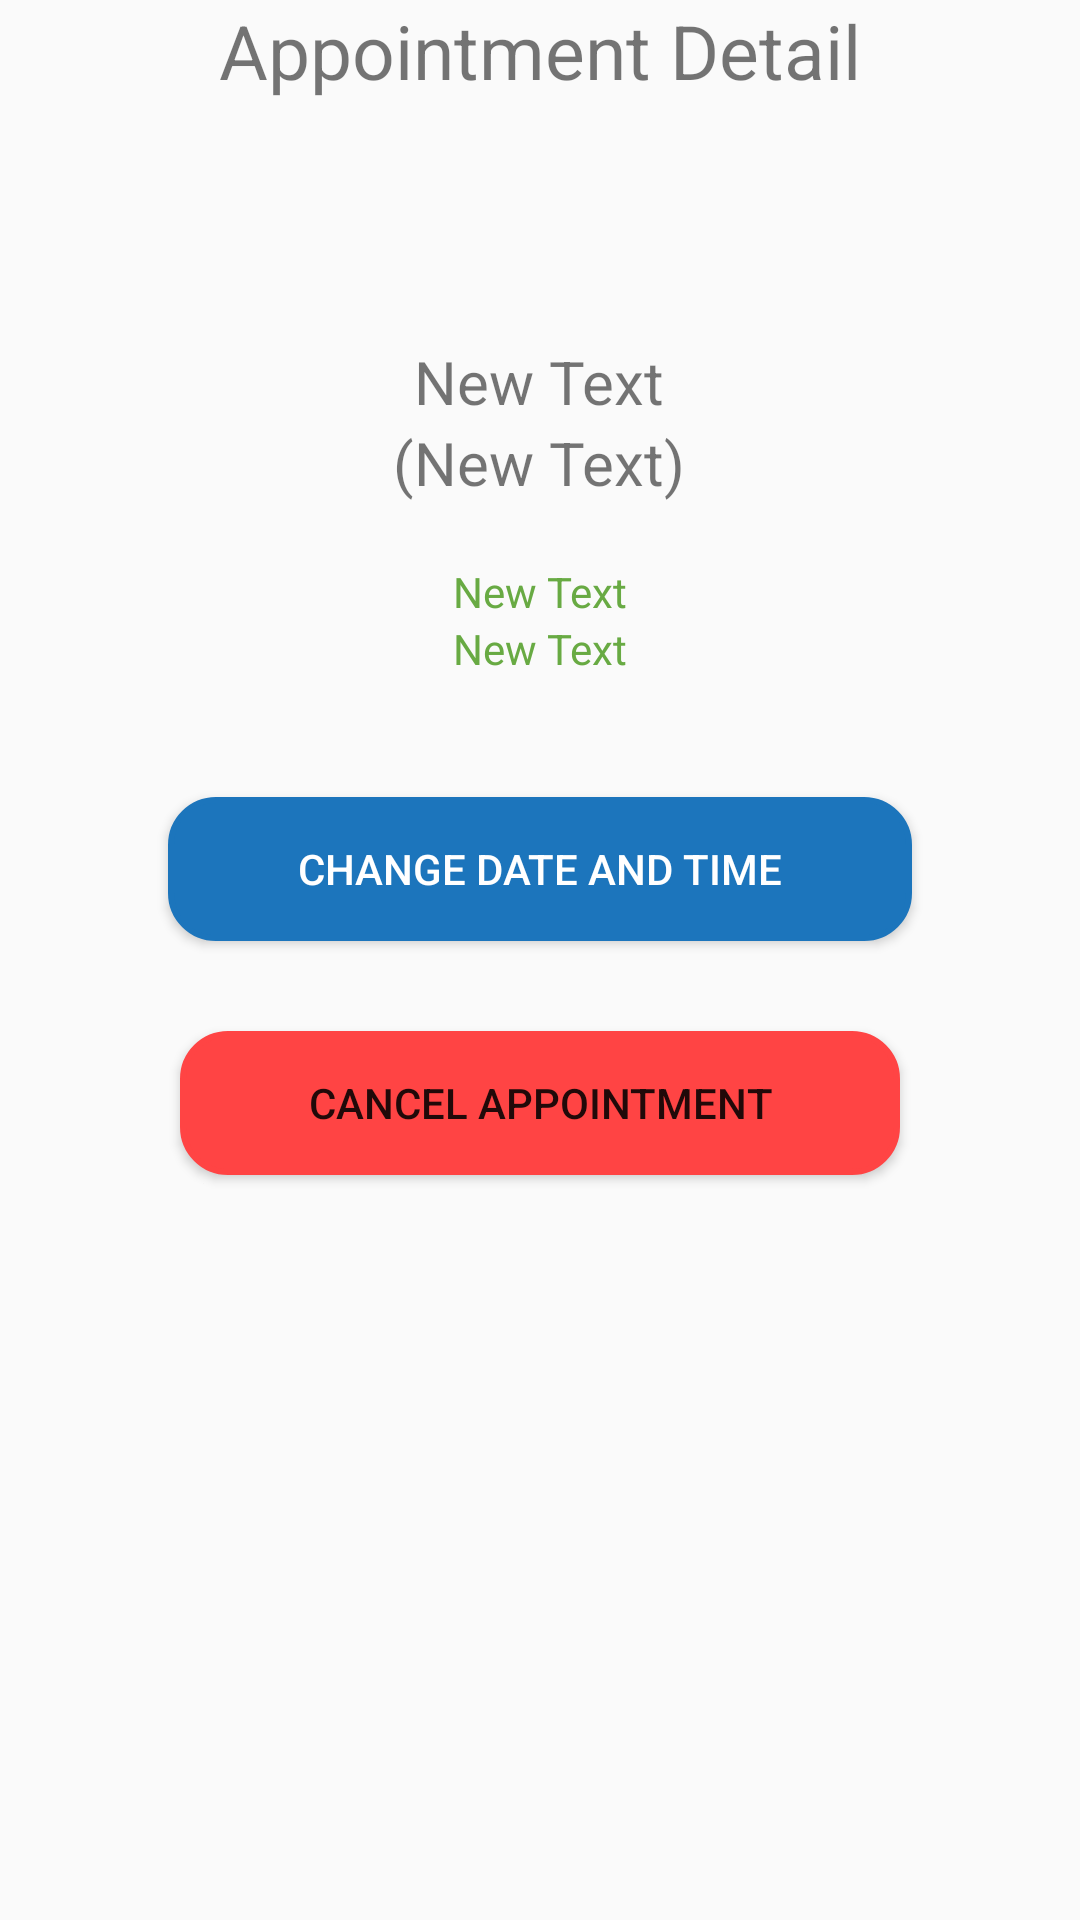

Write the Android layout XML for this screen, with the resource values it uses.
<!-- AndroidManifest.xml: application theme AppTheme -->
<!-- res/layout/appointment_dialog.xml -->
<?xml version="1.0" encoding="utf-8"?>
<LinearLayout xmlns:android="http://schemas.android.com/apk/res/android"
    android:orientation="vertical" android:layout_width="match_parent"
    android:layout_height="match_parent">

    <TextView
        android:layout_width="wrap_content"
        android:layout_height="wrap_content"
        android:text="@string/appointment_detail"
        android:id="@+id/appointment_details"
        android:textColor="@color/text_black_color_selector"
        android:textSize="25sp"
        android:layout_gravity="center_horizontal" />

    <ImageView
        android:id="@+id/patient_avatar_of_request"
        android:layout_width="wrap_content"
        android:layout_height="wrap_content"
        android:layout_gravity="center"
        android:layout_marginLeft="5dp"
        android:minWidth="72dp"
        android:scaleType="fitCenter"
        android:padding="40dp"
        android:src="@drawable/dr_john_photo" />

    <TextView
        android:layout_width="wrap_content"
        android:layout_height="wrap_content"
        android:text="New Text"
        android:id="@+id/patient_name"
        android:layout_gravity="center_horizontal"
        android:textSize="20sp"/>

    <TextView
        android:layout_width="wrap_content"
        android:layout_height="wrap_content"
        android:text="(New Text)"
        android:id="@+id/type_of_call"
        android:layout_gravity="center_horizontal"
        android:textSize="20sp"/>

    <TextView
        android:layout_width="wrap_content"
        android:layout_height="wrap_content"
        android:text="New Text"
        android:id="@+id/appointment_date"
        android:layout_gravity="center_horizontal"
        android:paddingTop="20dp"
        android:textColor="@color/ecarezone_green_dark"/>

    <TextView
        android:layout_width="wrap_content"
        android:layout_height="wrap_content"
        android:text="New Text"
        android:id="@+id/appointment_time"
        android:layout_gravity="center_horizontal"
        android:textColor="@color/ecarezone_green_dark"/>

    <Button
        android:layout_width="248dp"
        android:layout_height="wrap_content"
        android:text="@string/change_date_and_time"
        android:id="@+id/button"
        android:layout_gravity="center_horizontal"
        android:layout_marginTop="40dp"
        android:textColor="@android:color/white"
        android:background="@drawable/circle_blue_complete"
        android:layout_marginBottom="30dp"/>

    <Button
        android:layout_width="240dp"
        android:layout_height="wrap_content"
        android:text="@string/cancel_appointment"
        android:id="@+id/button2"
        android:layout_gravity="center_horizontal"
        android:background="@drawable/circle_red_complete"/>


</LinearLayout>
<!-- resources referenced by this layout -->
<resources>
  <color name="ecarezone_green_dark">#68AA43</color>
  <!-- drawable circle_blue_complete (drawable) -->
  <?xml version="1.0" encoding="utf-8"?>
  <shape xmlns:android="http://schemas.android.com/apk/res/android">
      <corners android:radius="15dp"/>
      <stroke android:color="@color/ecarezone_blue_dark" android:width="2dp"/>
      <solid android:color="@color/ecarezone_blue_dark"/>
  
  
  </shape>
  <!-- drawable circle_red_complete (drawable) -->
  <?xml version="1.0" encoding="utf-8"?>
  <shape xmlns:android="http://schemas.android.com/apk/res/android">
      <corners android:radius="15dp"/>
      <stroke android:color="@color/ecarezone_red" android:width="2dp"/>
      <solid android:color="@color/ecarezone_red"/>
  
  
  </shape>
  <string name="appointment_detail">Appointment Detail</string>
  <string name="cancel_appointment">Cancel appointment</string>
  <string name="change_date_and_time">Change date and time</string>
  <style name="AppTheme" parent="Theme.AppCompat.Light">
          <item name="windowActionBar">false</item>
          <item name="android:windowActionBar">false</item>
          <item name="windowNoTitle">true</item>
          <item name="drawerArrowStyle">@style/DrawerArrowStyle</item>
          <item name="navigationIcon">@drawable/back_</item>
      </style>
  <color name="ecarezone_blue_dark">#1C75BC</color>
  <color name="ecarezone_red">#ffff4444</color>
  <style name="DrawerArrowStyle" parent="Widget.AppCompat.DrawerArrowToggle">
          <item name="spinBars">true</item>
          <item name="color">@android:color/holo_blue_light</item>
      </style>
</resources>
